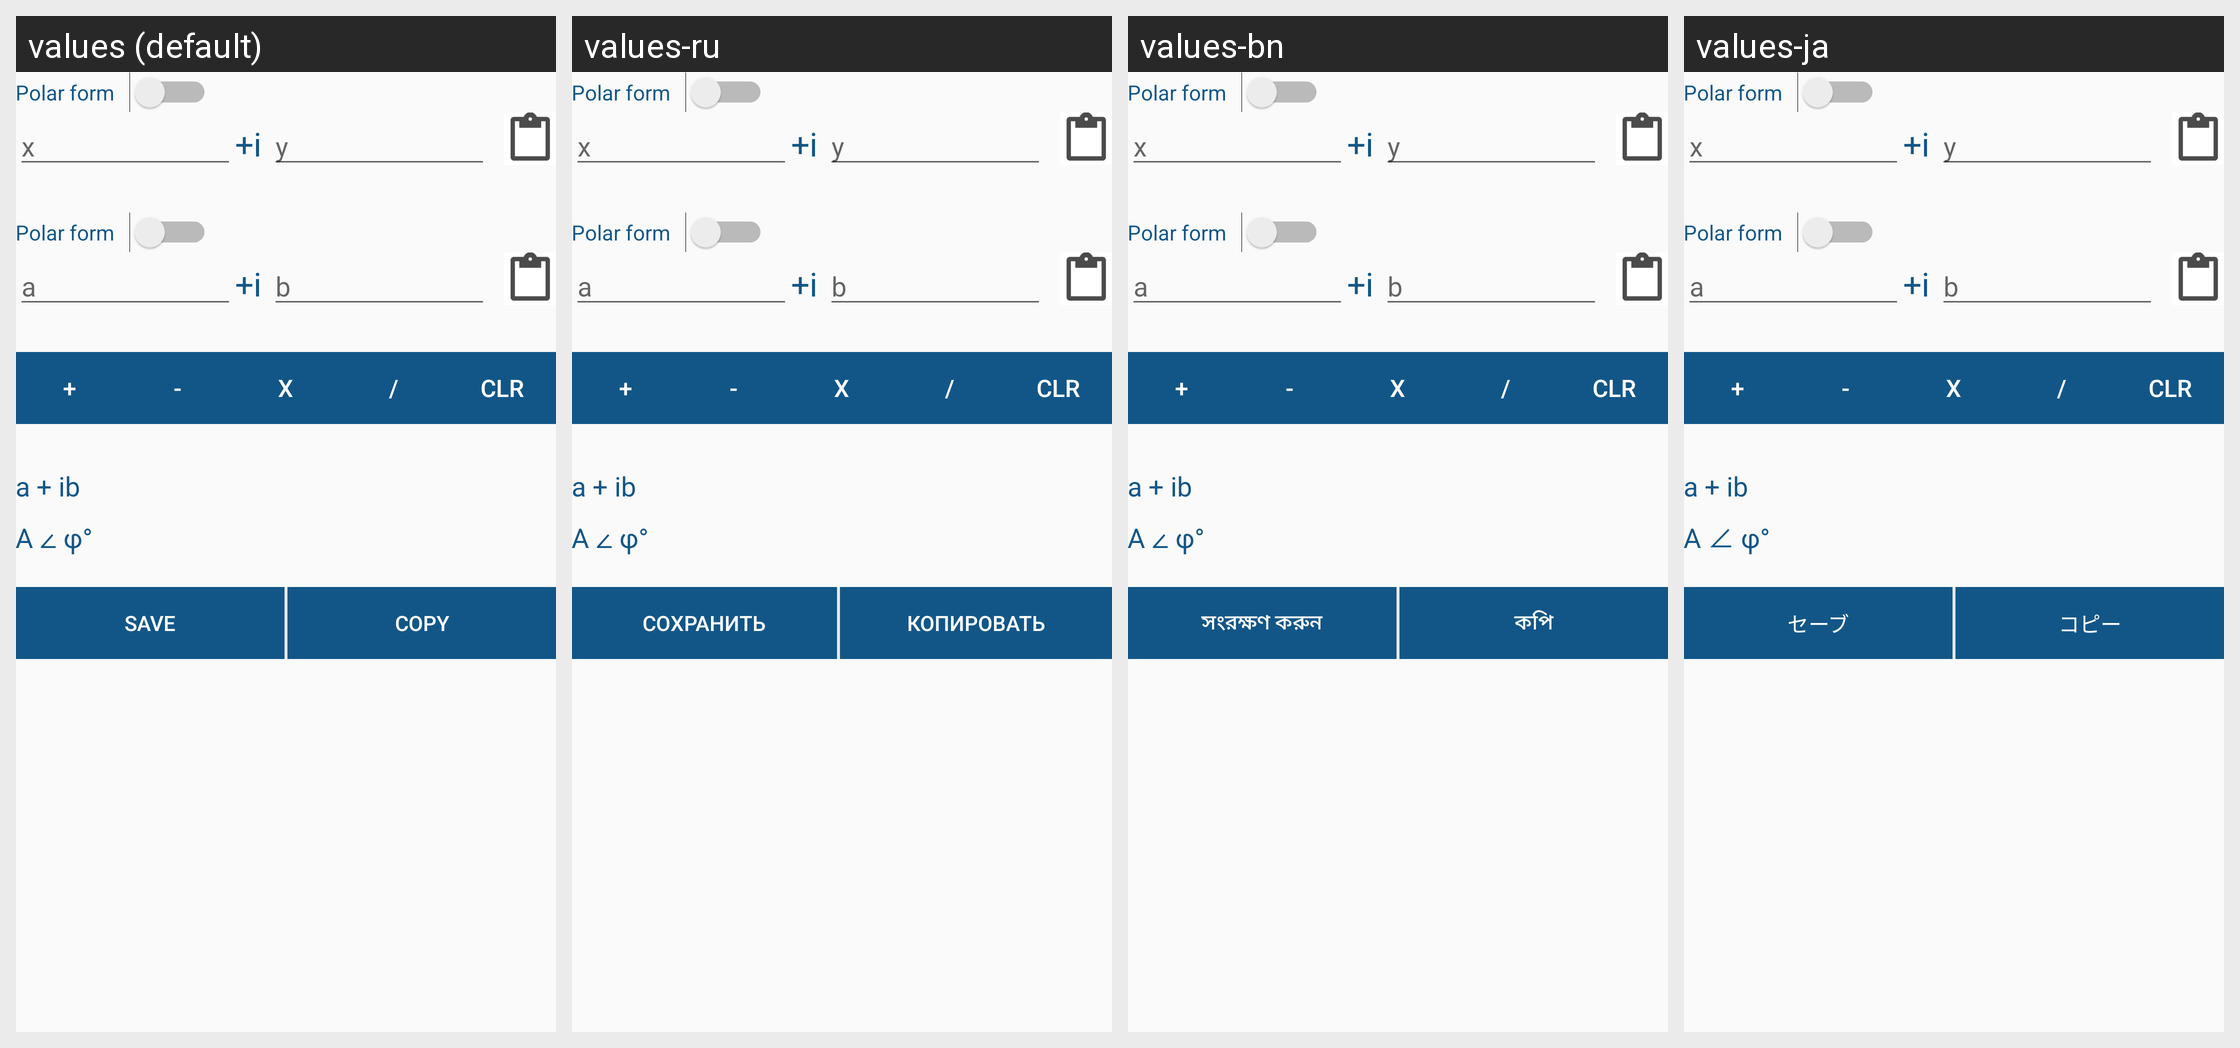

The Android screen above is rendered under several locales of the same app. Produce the string resources it draws, with the default and per-locale values.
Android screen res/layout/calc_fragment.xml rendered under 4 locales, left to right: values (default), values-ru, values-bn, values-ja. Device: Nexus 5 (rendered at 1080×1920; each locale shown at half size, 540×960, under a caption strip naming it); theme MyMaterialTheme.
Other locales in the repository, not shown: values-ar, values-az, values-de, values-en, values-es, values-fr, values-hi, values-it, values-pt, values-tr, values-zh.
Strings drawn on this screen, with the default value and each locale's value (text and hints the layout hard-codes, and strings that could not be matched under every locale, appear in the picture but are not listed):

save
  values: Save
  values-ru: Сохранить
  values-bn: সংরক্ষণ করুন
  values-ja: セーブ

copy
  values: Copy
  values-ru: Копировать
  values-bn: কপি
  values-ja: コピー
